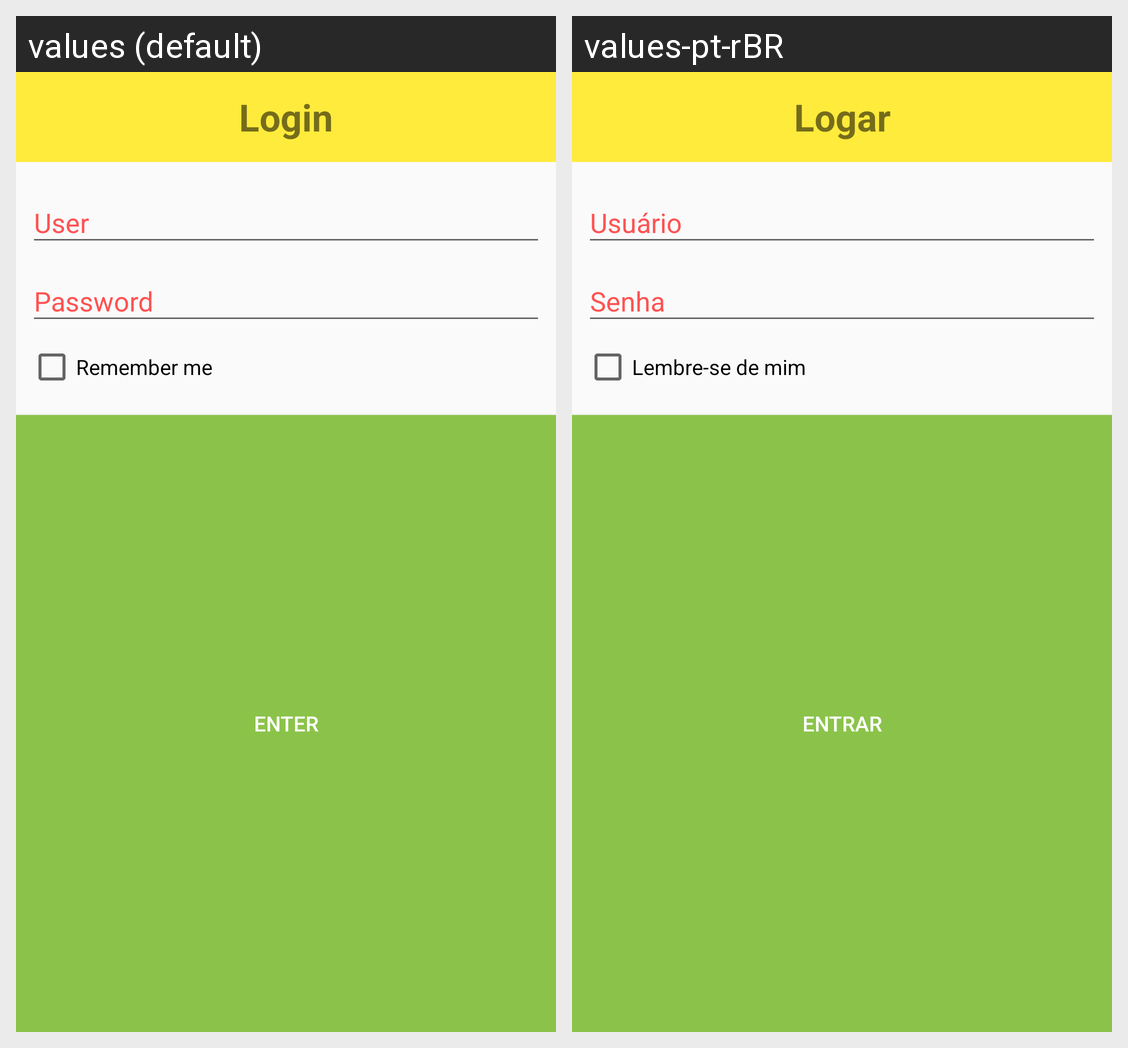

Here is an Android app screen in its default locale and in the app's own translations. Write out the translated-string differences for the strings that appear on this screen.
Android screen res/layout/dialogo_login.xml rendered under 2 locales, left to right: values (default), values-pt-rBR. Device: Nexus 5 (rendered at 1080×1920; each locale shown at half size, 540×960, under a caption strip naming it); theme AppTheme.
Strings drawn on this screen, with the default value and each locale's value (text and hints the layout hard-codes, and strings that could not be matched under every locale, appear in the picture but are not listed):

lblLoginTitulo
  values: Login
  values-pt-rBR: Logar

chkLembrar
  values: Remember me
  values-pt-rBR: Lembre-se de mim

btnLoginEntrar
  values: Enter
  values-pt-rBR: Entrar
